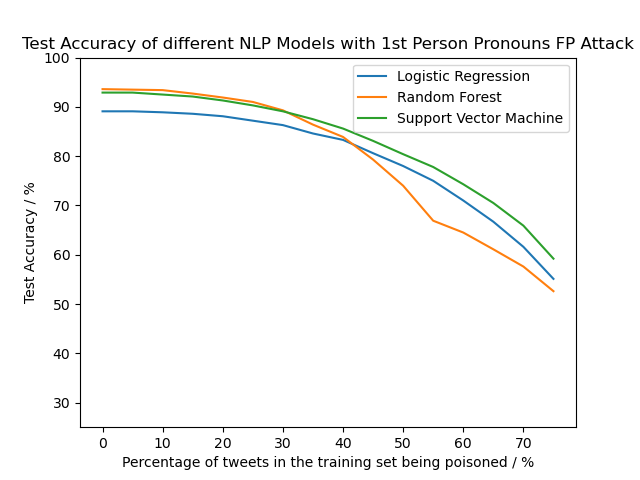

Source data for this figure (header and first rows):
N, LR, RF, SVM
0, 0.891, 0.936, 0.929
5, 0.891, 0.935, 0.929
10, 0.889, 0.934, 0.925
15, 0.886, 0.927, 0.921
20, 0.881, 0.919, 0.913
25, 0.872, 0.91, 0.903
30, 0.863, 0.893, 0.891
35, 0.846, 0.864, 0.875
40, 0.833, 0.839, 0.856
45, 0.806, 0.793, 0.831
50, 0.78, 0.74, 0.804
55, 0.75, 0.669, 0.778
60, 0.71, 0.645, 0.743
65, 0.667, 0.611, 0.705
70, 0.616, 0.576, 0.659
75, 0.551, 0.526, 0.592
